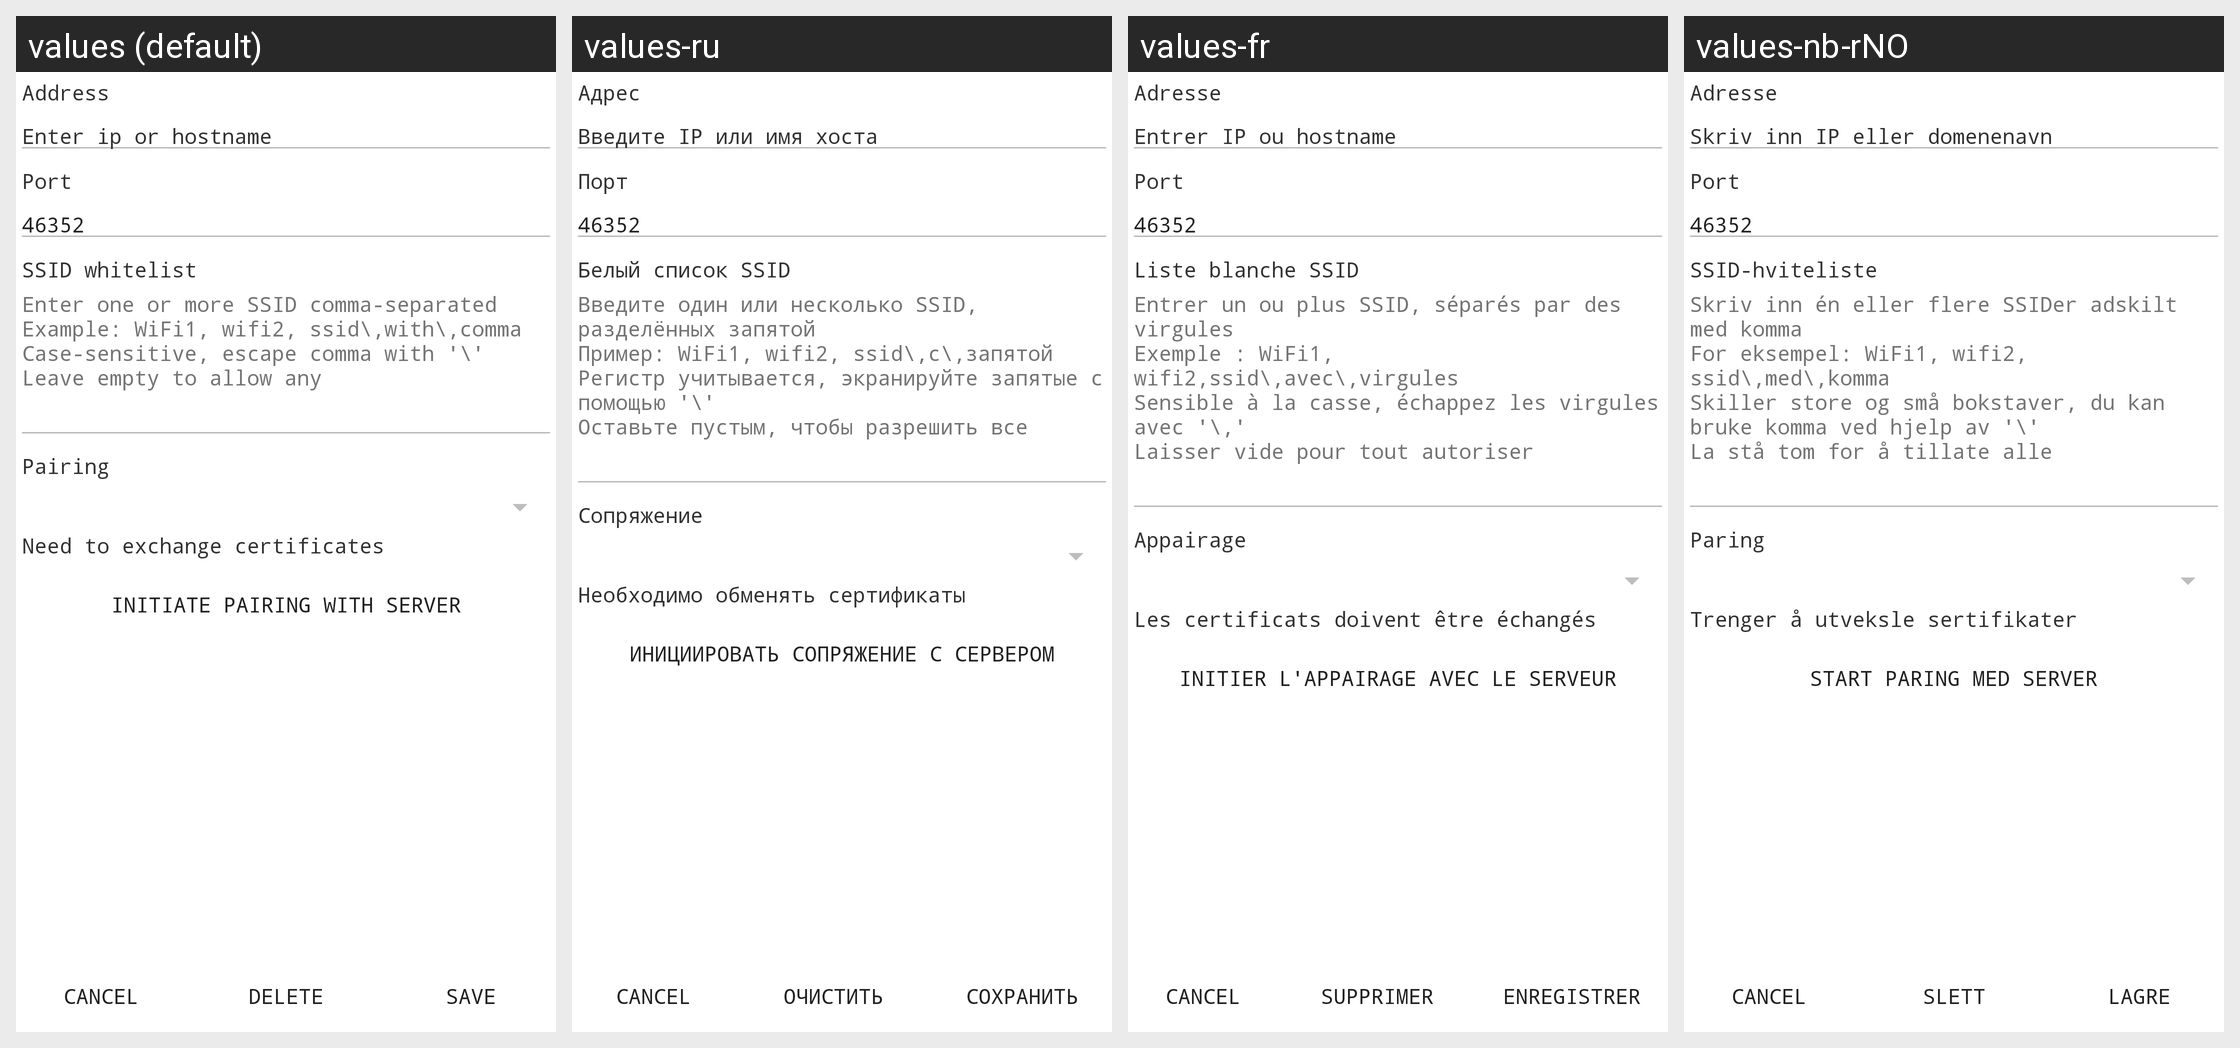

Strings drawn on this Android screen and how each of the app's shown locales translates them:
Android screen res/layout/view_dialog_wifi.xml rendered under 4 locales, left to right: values (default), values-ru, values-fr, values-nb-rNO. Device: Nexus 5 (rendered at 1080×1920; each locale shown at half size, 540×960, under a caption strip naming it); theme AppTheme.
Other locales in the repository, not shown: values-de, values-es, values-hu, values-nl, values-pl, values-tr.
Strings drawn on this screen, with the default value and each locale's value (text and hints the layout hard-codes, and strings that could not be matched under every locale, appear in the picture but are not listed):

dialog_title_ssid
  values: SSID whitelist
  values-ru: Белый список SSID
  values-fr: Liste blanche SSID
  values-nb-rNO: SSID-hviteliste

dialog_title_ssid_hint
  values: Enter one or more SSID comma-separated
      Example: WiFi1, wifi2, ssid\,with\,comma
      Case-sensitive, escape comma with '\'
      Leave empty to allow any
  values-ru: Введите один или несколько SSID, разделённых запятой 
      Пример: WiFi1, wifi2, ssid\,с\,запятой 
      Регистр учитывается, экранируйте запятые с помощью '\' 
      Оставьте пустым, чтобы разрешить все
  values-fr: Entrer un ou plus SSID, séparés par des virgules 
      Exemple : WiFi1, wifi2,ssid\,avec\,virgules 
      Sensible à la casse, échappez les virgules avec '\,' 
      Laisser vide pour tout autoriser
  values-nb-rNO: Skriv inn én eller flere SSIDer adskilt med komma
      For eksempel: WiFi1, wifi2, ssid\,med\,komma
      Skiller store og små bokstaver, du kan bruke komma ved hjelp av '\'
      La stå tom for å tillate alle

dialog_title_address
  values: Address
  values-ru: Адрес
  values-fr: Adresse
  values-nb-rNO: Adresse

dialog_ip_or_hostname_hint
  values: Enter ip or hostname
  values-ru: Введите IP или имя хоста
  values-fr: Entrer IP ou hostname
  values-nb-rNO: Skriv inn IP eller domenenavn

dialog_title_port
  values: Port
  values-ru: Порт
  values-fr: Port
  values-nb-rNO: Port

dialog_title_pairing
  values: Pairing
  values-ru: Сопряжение
  values-fr: Appairage
  values-nb-rNO: Paring

dialog_pairing_info_text
  values: Need to exchange certificates
  values-ru: Необходимо обменять сертификаты
  values-fr: Les certificats doivent être échangés
  values-nb-rNO: Trenger å utveksle sertifikater

dialog_pairing_button_text
  values: Initiate pairing with server
  values-ru: Инициировать сопряжение с сервером
  values-fr: Initier l'appairage avec le serveur
  values-nb-rNO: Start paring med server

button_delete_text
  values: Delete
  values-ru: Очистить
  values-fr: Supprimer
  values-nb-rNO: Slett

button_save_text
  values: Save
  values-ru: Сохранить
  values-fr: Enregistrer
  values-nb-rNO: Lagre
